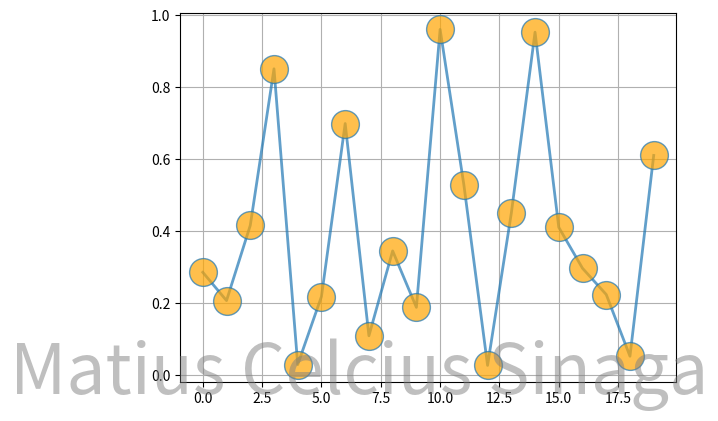

Python code for this plot:
# Matius Celcius Sinaga
# Ubuntu 14.0 | 32 bit 
# Python 2.7
# matplotlib-1.4.0 

import numpy as np
import matplotlib.pyplot as plt

fig, ax = plt.subplots()
ax.plot(np.random.rand(20), '-o', ms=20, lw=2, alpha=0.7, mfc='orange')
ax.grid()

#ukuran huruf, jenis font serta warna dan posisi
fig.text(0.95, 0.05, 'Matius Celcius Sinaga',
		fontsize =50, color='gray',
		ha='right', va='bottom', alpha=0.5)
plt.show()

